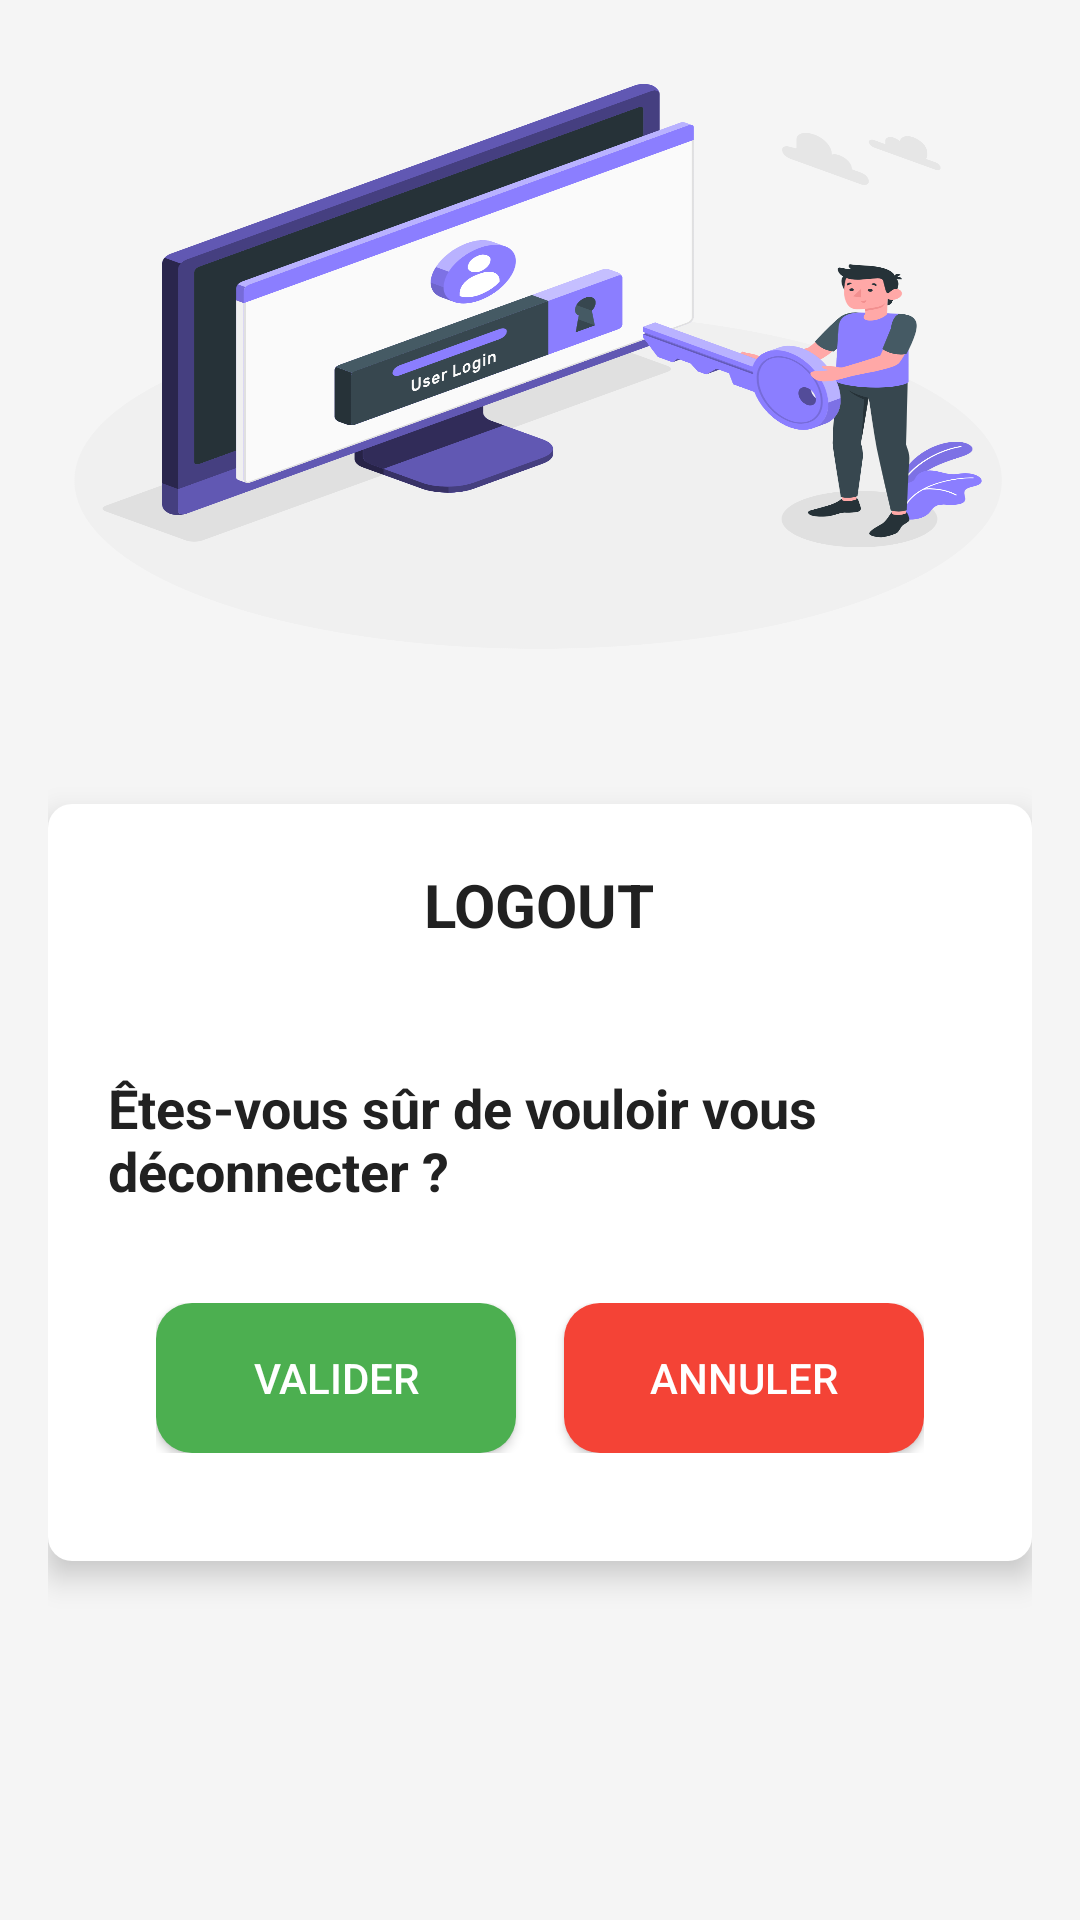

Android layout source for this screen:
<!-- AndroidManifest.xml: application theme Theme.JiBi -->
<!-- res/layout/fragment_logout.xml -->
<?xml version="1.0" encoding="utf-8"?>
<ScrollView xmlns:android="http://schemas.android.com/apk/res/android"
    xmlns:app="http://schemas.android.com/apk/res-auto"
    android:layout_width="match_parent"
    android:layout_height="match_parent"
    android:fillViewport="true"
    android:padding="16dp"
    android:background="@color/background_color">

    <LinearLayout
        android:layout_width="match_parent"
        android:layout_height="wrap_content"
        android:orientation="vertical">

        
        <LinearLayout
            android:layout_width="match_parent"
            android:layout_height="206dp"
            android:layout_marginBottom="16dp"
            android:background="@drawable/image_logout"
            android:elevation="6dp"
            android:orientation="vertical"
            android:padding="20dp">
            
        </LinearLayout>

        
        <LinearLayout
            android:layout_width="match_parent"
            android:layout_height="wrap_content"
            android:orientation="vertical"
            android:layout_marginTop="30dp"
            android:background="@drawable/card_background"
            android:padding="20dp"
            android:elevation="6dp"
            android:layout_marginBottom="16dp">

            <TextView
                android:layout_width="wrap_content"
                android:layout_height="wrap_content"
                android:text="LOGOUT"
                android:textSize="20sp"
                android:textStyle="bold"
                android:textColor="@color/primary_text"
                android:layout_marginBottom="12dp"
                android:layout_gravity="center" />

            
            <LinearLayout
                android:layout_width="match_parent"
                android:layout_height="wrap_content"
                android:orientation="horizontal"
                android:layout_marginTop="30dp"
                android:layout_marginBottom="16dp"
                android:layout_gravity="center">

                <TextView
                    android:layout_width="wrap_content"
                    android:layout_height="wrap_content"
                    android:text="Êtes-vous sûr de vouloir vous déconnecter ?"
                    android:textSize="18sp"
                    android:textStyle="bold"
                    android:textColor="@color/primary_text"
                    android:layout_gravity="center" />

            </LinearLayout>
            <LinearLayout
                android:layout_width="match_parent"
                android:layout_height="wrap_content"
                android:orientation="horizontal"
                android:gravity="center"
                android:padding="16dp">
                
                <Button
                    android:id="@+id/button_valider_logout"
                    android:layout_width="0dp"
                    android:layout_height="50dp"
                    android:layout_weight="1"
                    android:layout_marginEnd="8dp"
                    android:elevation="4dp"
                    android:background="@drawable/button_style_login"
                    android:fontFamily="sans-serif-medium"
                    android:text="valider"
                    android:textColor="#FFFFFF" />

                
                <Button
                    android:id="@+id/button_annuler_logout"
                    android:layout_width="0dp"
                    android:layout_height="50dp"
                    android:layout_weight="1"
                    android:layout_marginStart="8dp"
                    android:elevation="4dp"
                    android:background="@drawable/button_style_warning"
                    android:fontFamily="sans-serif-medium"
                    android:text="annuler"
                    android:textColor="#FFFFFF" />
            </LinearLayout>
            

        </LinearLayout>

    </LinearLayout>
</ScrollView>
<!-- resources referenced by this layout -->
<resources>
  <color name="background_color">#F5F5F5</color>
  <color name="primary_text">#212121</color>
  <!-- drawable button_style_login (drawable) -->
  <?xml version="1.0" encoding="utf-8"?>
  <selector xmlns:android="http://schemas.android.com/apk/res/android">
      
      <item android:state_pressed="true">
          <shape>
              <solid android:color="#196f3d " /> 
              <corners android:radius="12dp" /> 
          </shape>
      </item>
  
      
      <item>
          <shape>
              <solid android:color="#4CAF50" /> 
              <corners android:radius="12dp" />
          </shape>
      </item>
  </selector>
  <!-- drawable button_style_warning (drawable) -->
  <?xml version="1.0" encoding="utf-8"?>
  <selector xmlns:android="http://schemas.android.com/apk/res/android">
      
      <item android:state_pressed="true">
          <shape>
              <solid android:color="#4C0404" /> 
              <corners android:radius="12dp" /> 
          </shape>
      </item>
  
      
      <item>
          <shape>
              <solid android:color="#F44336" /> 
              <corners android:radius="12dp" />
          </shape>
      </item>
  </selector>
  <!-- drawable card_background (drawable) -->
  <?xml version="1.0" encoding="utf-8"?>
  <shape xmlns:android="http://schemas.android.com/apk/res/android">
      <solid android:color="#FFFFFF" />
      <corners android:radius="8dp" />
      <elevation android:shadowColor="#B0B0B0" android:height="4dp" />
  </shape>
  <!-- drawable image_logout: png bitmap (drawable, 334598 bytes) -->
  <style name="Theme.JiBi" parent="Base.Theme.JiBi" />
  <style name="Base.Theme.JiBi" parent="Theme.Material3.DayNight.NoActionBar">
          
          
      </style>
</resources>
